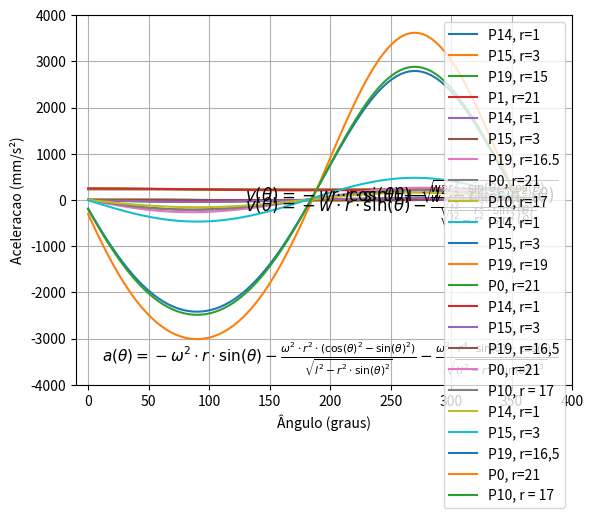

Reproduce this figure in Python.
# -*- coding: utf-8 -*-
"""modelagem.ipynb

Automatically generated by Colaboratory.

Original file is located at
    https://colab.research.google.com/drive/1vDEPaN92WY4tuXrsbbFbN1GeMvmKzQfA
"""

import numpy as np
import matplotlib.pyplot as plt

def deslocamento(r, w, theta, l):
    """
    Calcula o deslocamento da manivela.

    Argumentos:
    r -- Valor de r
    w -- Valor de w (omega)
    theta -- Valor do ângulo (em graus)
    l -- Valor de l

    Retorna:
    O deslocamento calculado
    """
    result = r * np.cos(np.deg2rad(theta)) + np.sqrt(l ** 2 - r ** 2 * np.sin(np.deg2rad(theta)) ** 2)
    return result


def velocidade(r, w, theta, l):
    """
    Calcula a velociade da manivela.

    Argumentos:
    r -- Valor de r
    w -- Valor de w (omega)
    theta -- Valor do ângulo (em graus)
    l -- Valor de l

    Retorna:
    A velocidade da menivela
    """
    return -w * r * np.sin(np.deg2rad(theta)) - (w * r ** 2 * np.sin(np.deg2rad(theta)) * np.cos(np.deg2rad(theta))) / (np.sqrt(l ** 2 - r ** 2 * np.sin(np.deg2rad(theta)) ** 2))

def aceleracao(r, w, theta, l):
    """
    Calcula a aceleração da manivela.

    Argumentos:
    r -- Valor de r
    w -- Valor de w (omega)
    theta -- Valor do ângulo (em graus)
    l -- Valor de l

    Retorna:
    A aceleração da manivela
    """
    return -w**2 * r * np.sin(np.deg2rad(theta)) - (w **2* r ** 2 *(np.cos(np.deg2rad(theta))**2-np.sin(np.deg2rad(theta))**2)) / (np.sqrt(l ** 2 - r ** 2 * np.sin(np.deg2rad(theta)) ** 2))-(w **2 * r ** 4 * np.sin(np.deg2rad(theta))**2  * np.cos(np.deg2rad(theta))**2)/(np.sqrt((l ** 2 - r ** 2 * np.sin(np.deg2rad(theta)) ** 2)**3))

"""### Deslocamento

"""

# Valores dos parâmetros
w = 20 / 9.5492965964254
l = 230
theta_values = np.linspace(0, 360, 100)  # valores de ângulo (de 0 a 360 graus)
r_values = (
    1, 3, 15, 21
)
pontos =[14,15,19,1]
# Plot do gráfico para diferentes valores de r
for (r, p) in zip(r_values, pontos):
    deslocamentos = deslocamento(r, w, theta_values, l)
    plt.plot(theta_values, deslocamentos, label=f'P{p}, r={r}')


plt.xlabel('Ângulo (graus)')
plt.ylabel('Deslocamento (mm)')
plt.grid(True)
plt.legend()
plt.show()

# Valores dos parâmetros
w = 20 / 9.5492965964254
l = 230
theta_values = np.linspace(0, 360, 30)  # valores de ângulo (de 0 a 360 graus)
r_values = [1, 3, 16.5, 21, 17]  # raio
pontos =[14,15,19,0, 10]

# Plot do gráfico para diferentes valores de r
for (r, p) in zip(r_values, pontos):
    deslocamentos = deslocamento(r, w, theta_values, l)
    deslocamentos -= l  # Subtraindo l dos deslocamentos para ajustar a linha de 0 em y
    plt.plot(theta_values, deslocamentos, label=f'P{p}, r={r}')

des = deslocamento(16.5, w, theta_values, l)
print(des.max() - des.min())
plt.xlabel('Ângulo (graus)')
plt.ylabel('Deslocamento (mm)')
plt.grid(True)
plt.legend()


plt.text(200, -25, r'$r \cdot \cos(\theta) + \sqrt{l^2 - r^2 \cdot \sin^2(\theta)}$', fontsize=12)

plt.xlim(0, 400)  # Definindo os limites do eixo x
plt.ylim(-30,30)  # Definindo os limites do eixo y
plt.show()

"""### Velocidade"""

# Valores para os parâmetros
r = 15  # raio
w = 20/9.5492965964254  # frequência angular
theta_values = np.linspace(0, 360,  100)  # valores de ângulo (de 0 a 360 graus)
l = 230  # comprimento

# Calculando os valores de velocidade
velocities = velocidade(r, w, theta_values, l)
vel2 = velocidade(1,w,theta_values, l)
vel3 = velocidade(3,w, theta_values,l)
vel4 = velocidade(21, w, theta_values, l)

# Plotando o gráfico

plt.plot(theta_values, vel2, label=f'P{14}, r=1')
plt.plot(theta_values, vel3, label=f'P{15}, r=3')
plt.plot(theta_values, velocities, label=f'P{19}, r=19')
plt.plot(theta_values, vel4, label=f'P{0}, r=21')
plt.xlabel('Ângulo (graus)')
plt.ylabel('Velocidade (mm/s)')
plt.grid(True)

# Adicionando a equação ao gráfico
plt.text(130, -40, r'$v(\theta) = -w \cdot r \cdot \sin(\theta) - \frac{w \cdot r^2 \cdot \sin(\theta) \cdot \cos(\theta)}{\sqrt{l^2 - r^2 \cdot \sin^2(\theta)}}$', fontsize=12)

plt.legend()
plt.show()

# Valores para os parâmetros
r = [1, 3, 16.5, 21, 17]  # raio
w = 120/9.5492965964254  # frequência angular
theta_values = np.linspace(0, 360,  100)  # valores de ângulo (de 0 a 360 graus)
l = 230  # comprimento


# Calculando os valores de velocidade
velocities = velocidade(r[0], w, theta_values, l)
vel2 = velocidade(r[1],w,theta_values, l)
vel3 = velocidade(r[2],w, theta_values,l)
vel4 = velocidade(r[3], w, theta_values, l)
vel5 = velocidade(r[4], w, theta_values, l)

print(vel3.max())

# Plotando o gráfico

plt.plot(theta_values, velocities, label='P14, r=1')
plt.plot(theta_values, vel2, label='P15, r=3')
plt.plot(theta_values, vel3, label=f'P19, r=16,5')
plt.plot(theta_values, vel4, label='P0, r=21')
plt.plot(theta_values, vel5, label = 'P10, r = 17')
plt.xlabel('Ângulo (graus)')
plt.ylabel('Velocidade (mm/s)')
plt.grid(True)

# Adicionando a equação ao gráfico
plt.text(130, -250, r'$v(\theta) = -w \cdot r \cdot \sin(\theta) - \frac{w \cdot r^2 \cdot \sin(\theta) \cdot \cos(\theta)}{\sqrt{l^2 - r^2 \cdot \sin^2(\theta)}}$', fontsize=12)


plt.xlim(0, 400)  # Definindo os limites do eixo x
plt.ylim(-400, 400)  # Definindo os limites do eixo y

plt.legend()
plt.show()

"""### Aceleração"""

r = [1, 3, 16.5, 21, 17]  # raio
w = 120/9.5492965964254  # frequência angular
theta_values = np.linspace(0, 360,  100)  # valores de ângulo (de 0 a 360 graus)
l = 230  # comprimento


ac = aceleracao(r[0], w, theta_values, l)
ac2 = aceleracao(r[1],w,theta_values, l)
ac3 = aceleracao(r[2],w, theta_values,l)
ac4 = aceleracao(r[3], w, theta_values, l)
ac5 = aceleracao(r[4], w, theta_values, l)

print(ac3.max())


plt.plot(theta_values, ac, label='P14, r=1')
plt.plot(theta_values, ac2, label='P15, r=3')
plt.plot(theta_values, ac3, label=f'P19, r=16,5')
plt.plot(theta_values, ac4, label='P0, r=21')
plt.plot(theta_values, ac5, label = 'P10, r = 17')
plt.xlabel('Ângulo (graus)')
plt.ylabel('Aceleracao (mm/s²)')
plt.grid(True)
plt.legend(loc='best')

equation_text = r'$a(\theta) = -\omega^2 \cdot r \cdot \sin(\theta) - \frac{\omega^2 \cdot r^2 \cdot (\cos(\theta)^2-\sin(\theta)^2)}{\sqrt{l^2 - r^2 \cdot \sin(\theta)^2}} - \frac{\omega^2 \cdot r^4 \cdot \sin(\theta)^2 \cdot \cos(\theta)^2}{\sqrt{(l^2 - r^2 \cdot \sin(\theta)^2)^3}}$'
plt.text(200, -3500, equation_text, fontsize=11, ha='center')

plt.xlim(-10, 400)  # Definindo os limites do eixo x
plt.ylim(-4000, 4000)  # Definindo os limites do eixo y

plt.show()